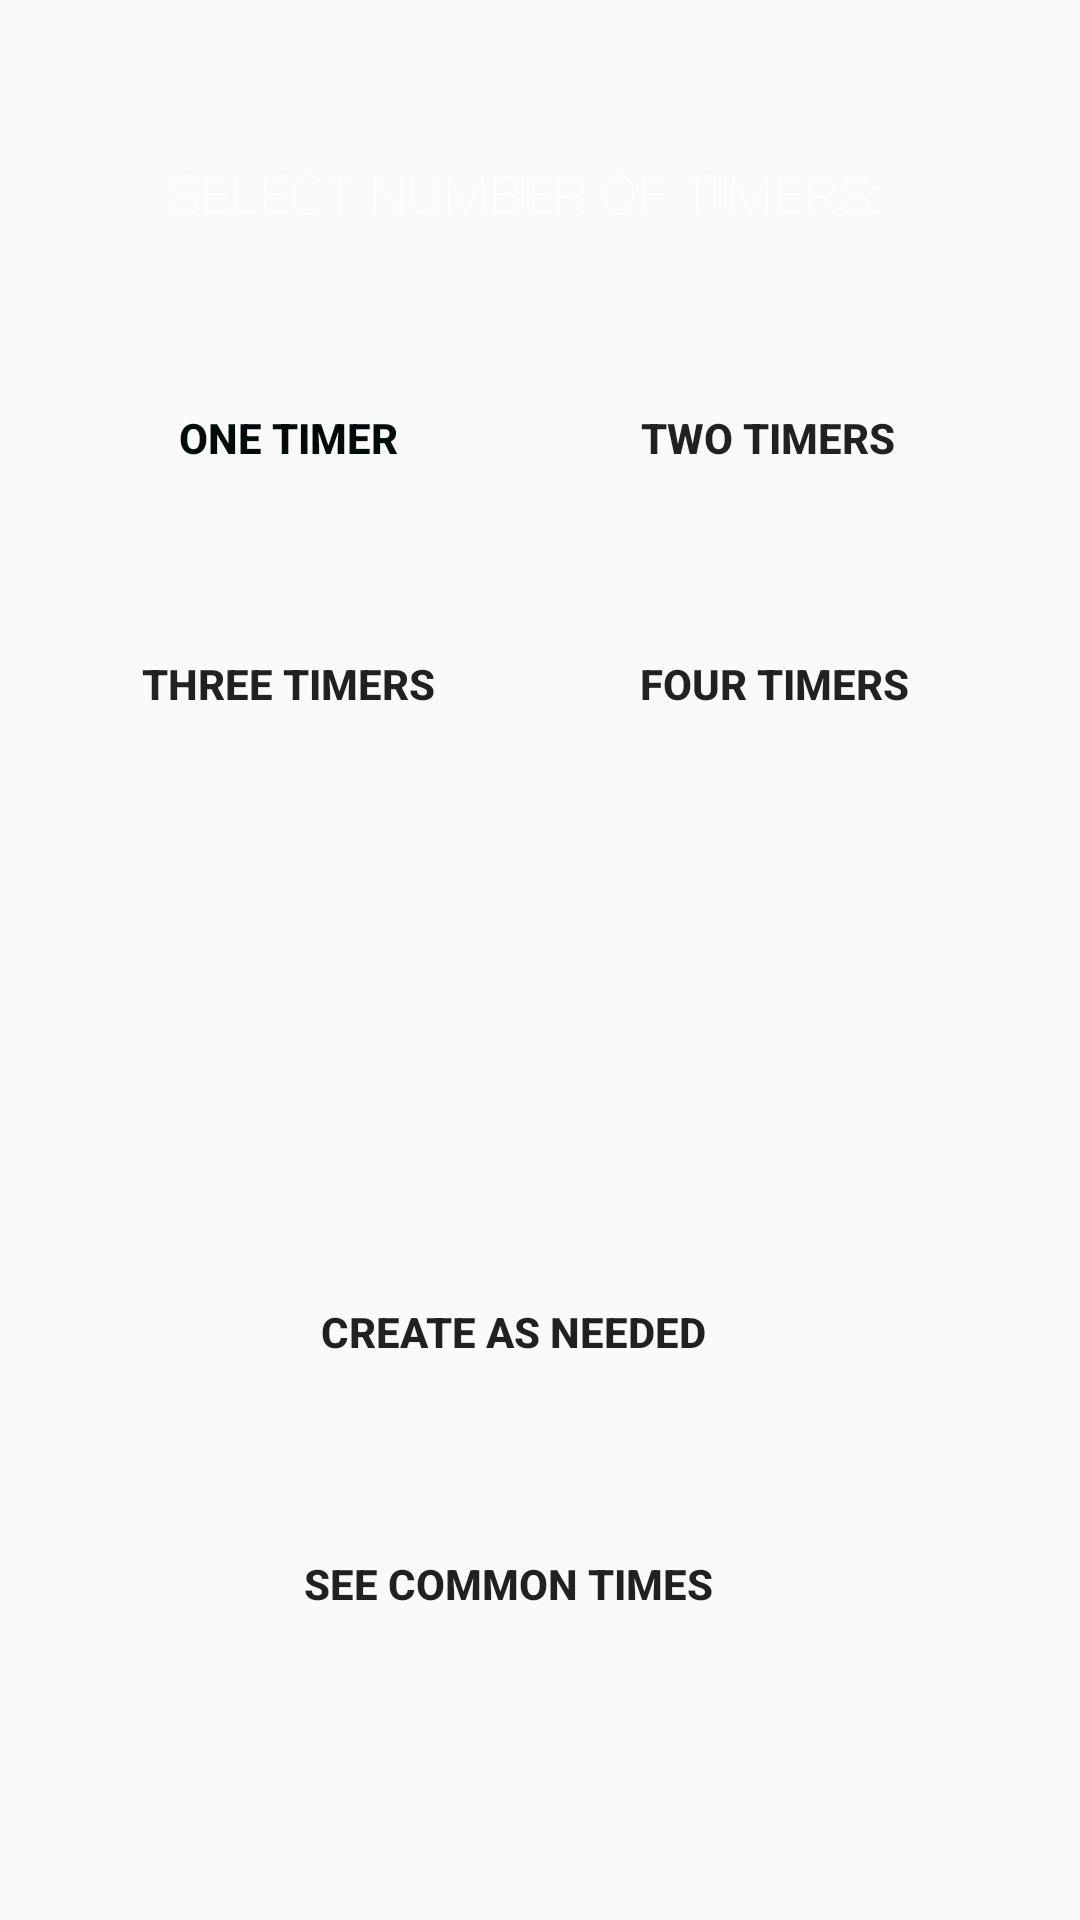

Android layout source for this screen:
<!-- AndroidManifest.xml: application theme AppTheme -->
<!-- res/layout/activity_main.xml -->
<?xml version="1.0" encoding="utf-8"?>
<android.support.constraint.ConstraintLayout xmlns:android="http://schemas.android.com/apk/res/android"
    xmlns:app="http://schemas.android.com/apk/res-auto"
    xmlns:tools="http://schemas.android.com/tools"
    android:layout_width="match_parent"
    android:layout_height="match_parent"
    android:background="@drawable/gradientbg2"
    tools:context=".MainActivity">


    <Button
        android:id="@+id/oneBtn"
        style="@style/Base.Widget.AppCompat.Button"
        android:layout_width="144dp"
        android:layout_height="58dp"

        android:layout_marginStart="8dp"
        android:layout_marginLeft="8dp"
        android:layout_marginBottom="8dp"
        android:background="@drawable/roundedbutton"
        android:text="One Timer"
        android:textAllCaps="true"
        android:textColor="@color/colorPrimary"
        android:textStyle="bold"
        app:layout_constraintBottom_toTopOf="@+id/guideline11"
        app:layout_constraintStart_toStartOf="@+id/guideline10" />

    <Button
        android:id="@+id/twoBtn"
        style="@style/Base.Widget.AppCompat.Button"
        android:layout_width="144dp"
        android:layout_height="58dp"
        android:layout_marginStart="16dp"
        android:layout_marginLeft="16dp"
        android:layout_marginBottom="8dp"
        android:background="@drawable/roundedbutton"
        android:text="Two Timers"
        android:textStyle="bold"
        app:layout_constraintBottom_toTopOf="@+id/guideline11"
        app:layout_constraintStart_toEndOf="@+id/oneBtn" />

    <Button
        android:id="@+id/threeBtn"
        style="@style/Base.Widget.AppCompat.Button"
        android:layout_width="144dp"
        android:layout_height="58dp"
        android:layout_marginStart="8dp"
        android:layout_marginLeft="8dp"
        android:layout_marginTop="16dp"
        android:background="@drawable/roundedbutton"
        android:text="Three Timers"
        android:textStyle="bold"
        app:layout_constraintStart_toStartOf="@+id/guideline10"
        app:layout_constraintTop_toTopOf="@+id/guideline11" />

    <Button
        android:id="@+id/bCanTimers"
        style="@style/Base.Widget.AppCompat.Button"
        android:layout_width="162dp"
        android:layout_height="64dp"
        android:layout_marginStart="74dp"
        android:layout_marginLeft="74dp"
        android:layout_marginBottom="20dp"
        android:background="@drawable/roundedbutton"
        android:text="Create As Needed"
        android:textStyle="bold"
        app:layout_constraintBottom_toTopOf="@+id/commonBtn"
        app:layout_constraintStart_toStartOf="@+id/guideline10" />

    <Button
        android:id="@+id/commonBtn"
        style="@style/Base.Widget.AppCompat.Button"
        android:layout_width="162dp"
        android:layout_height="64dp"
        android:layout_marginStart="74dp"
        android:layout_marginLeft="74dp"
        android:layout_marginBottom="80dp"
        android:background="@drawable/roundedbutton"
        android:text="See Common Times "
        android:textStyle="bold"
        app:layout_constraintBottom_toBottomOf="parent"
        app:layout_constraintStart_toStartOf="@+id/guideline10" />

    <Button
        android:id="@+id/fourTimersBtn"
        android:layout_width="144dp"
        android:layout_height="58dp"
        android:layout_marginStart="16dp"
        android:layout_marginLeft="16dp"
        android:layout_marginTop="16dp"
        android:layout_marginEnd="8dp"
        android:layout_marginRight="8dp"
        android:background="@drawable/roundedbutton"
        android:text="four timers"
        android:textStyle="bold"
        app:layout_constraintEnd_toEndOf="parent"
        app:layout_constraintHorizontal_bias="0.08"
        app:layout_constraintStart_toEndOf="@+id/threeBtn"
        app:layout_constraintTop_toTopOf="@+id/guideline11" />

    <TextView
        android:id="@+id/textView3"
        android:layout_width="278dp"
        android:layout_height="53dp"
        android:layout_marginStart="40dp"
        android:layout_marginLeft="40dp"
        android:layout_marginTop="32dp"
        android:text="SELECT NUMBER OF TIMERS:"
        android:textColor="@color/cardview_light_background"
        android:textSize="18sp"
        app:fontFamily="sans-serif-thin"
        app:layout_constraintStart_toStartOf="@+id/guideline10"
        app:layout_constraintTop_toTopOf="@+id/guideline9"
        tools:text="SELECT NUMBER OF TIMERS:" />

    <android.support.constraint.Guideline
        android:id="@+id/guideline8"
        android:layout_width="wrap_content"
        android:layout_height="wrap_content"
        android:orientation="horizontal"
        app:layout_constraintGuide_begin="20dp" />

    <android.support.constraint.Guideline
        android:id="@+id/guideline9"
        android:layout_width="wrap_content"
        android:layout_height="wrap_content"
        android:orientation="horizontal"
        app:layout_constraintGuide_begin="20dp" />

    <android.support.constraint.Guideline
        android:id="@+id/guideline10"
        android:layout_width="wrap_content"
        android:layout_height="wrap_content"
        android:orientation="vertical"
        app:layout_constraintGuide_begin="16dp" />

    <android.support.constraint.Guideline
        android:id="@+id/guideline11"
        android:layout_width="wrap_content"
        android:layout_height="wrap_content"
        android:orientation="horizontal"
        app:layout_constraintGuide_begin="183dp" />


</android.support.constraint.ConstraintLayout>
<!-- resources referenced by this layout -->
<resources>
  <color name="colorPrimary">#000C0C</color>
  <style name="AppTheme" parent="Theme.AppCompat.Light.NoActionBar">
          
          <item name="colorPrimary">@color/colorPrimary</item>
          <item name="colorPrimaryDark">@color/colorPrimaryDark</item>
          <item name="colorAccent">@color/colorAccent</item>
      </style>
  <color name="colorPrimaryDark">#1A6A5F</color>
  <color name="colorAccent">#D81B60</color>
</resources>
